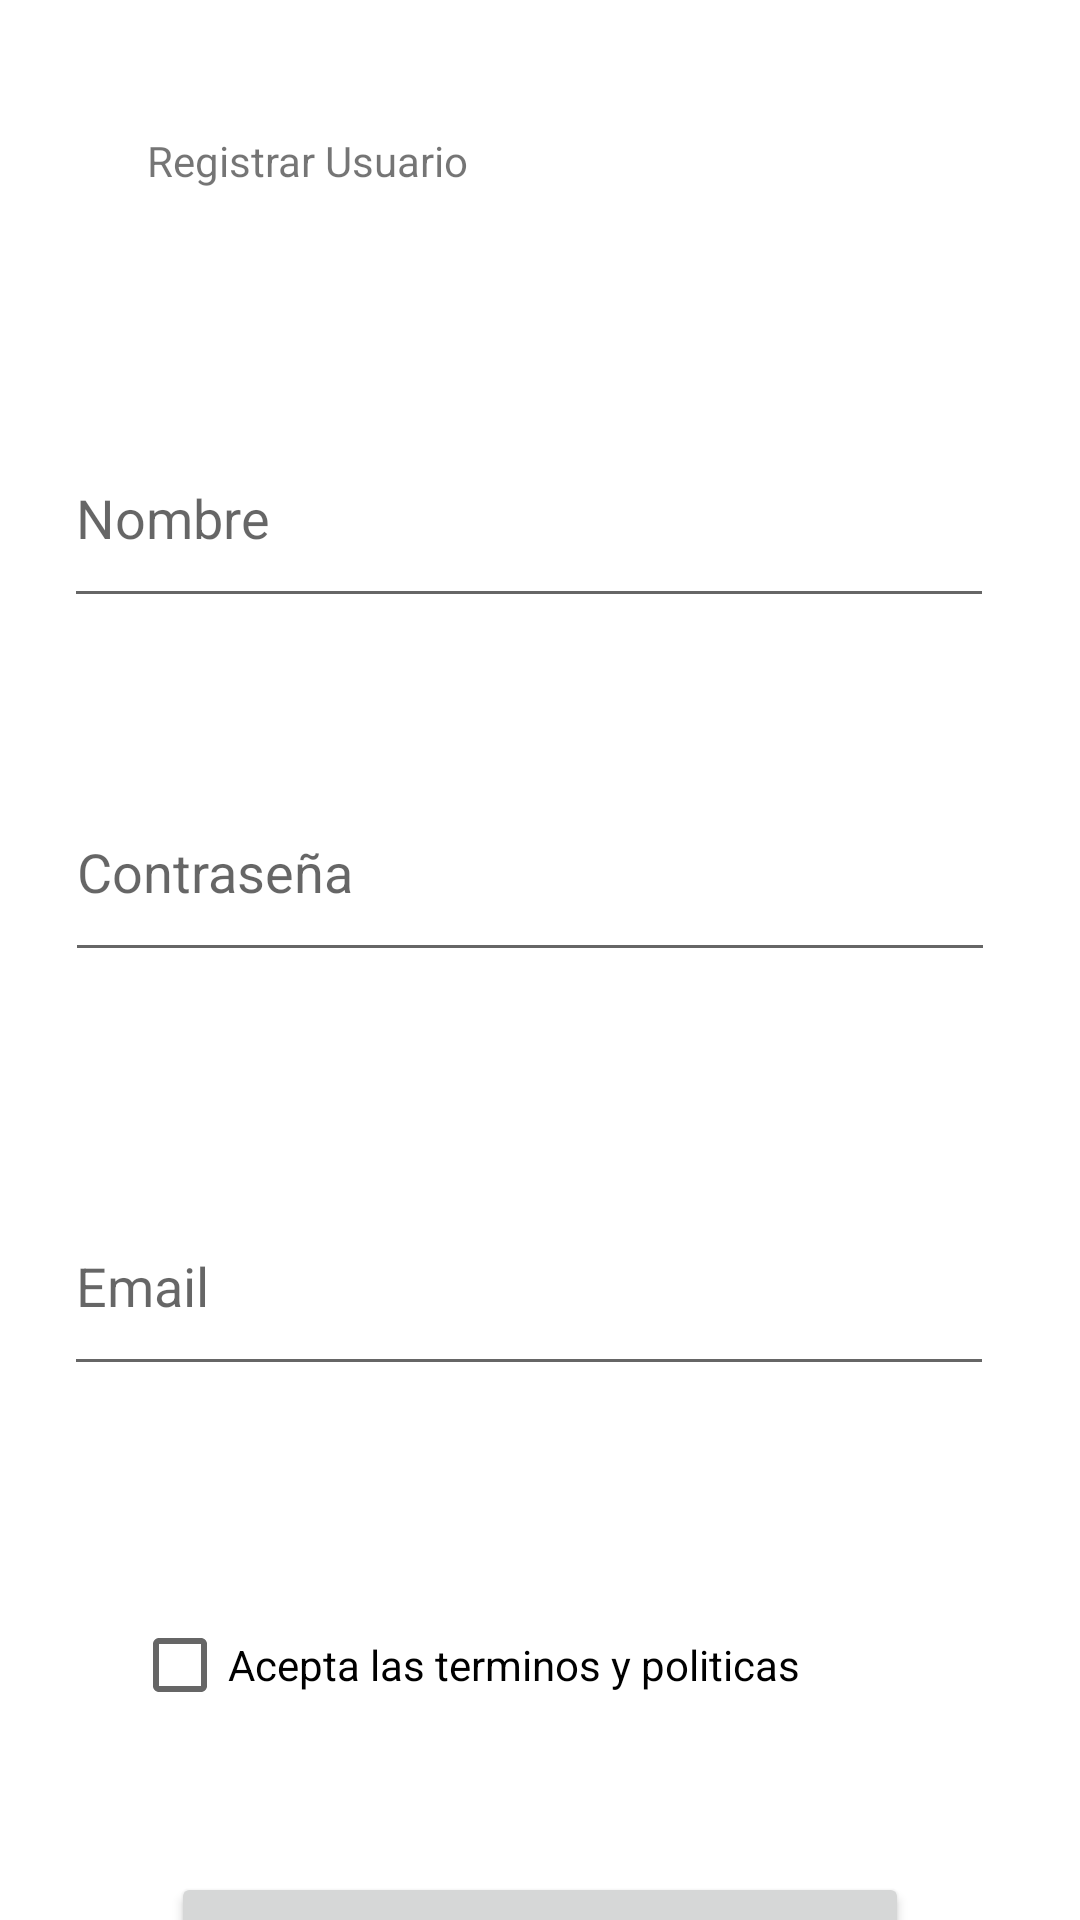

Reconstruct the res/layout file that produces this screen, plus the resources it refers to.
<!-- AndroidManifest.xml: application theme Theme.Tfgtours -->
<!-- res/layout/activity_registrar.xml -->
<?xml version="1.0" encoding="utf-8"?>
<androidx.constraintlayout.widget.ConstraintLayout xmlns:android="http://schemas.android.com/apk/res/android"
    xmlns:app="http://schemas.android.com/apk/res-auto"
    xmlns:tools="http://schemas.android.com/tools"
    android:layout_width="match_parent"
    android:layout_height="match_parent"
    tools:context=".Activities.Registrar">

    <TextView
        android:id="@+id/textView"
        android:layout_width="262dp"
        android:layout_height="52dp"
        android:layout_marginTop="44dp"
        android:text="Registrar Usuario"
        app:layout_constraintEnd_toEndOf="parent"
        app:layout_constraintStart_toStartOf="parent"
        app:layout_constraintTop_toTopOf="parent" />

    <EditText
        android:id="@+id/edt_login_nombre"
        android:layout_width="310dp"
        android:layout_height="70dp"
        android:layout_marginTop="40dp"
        android:ems="10"
        android:hint="Nombre"
        android:inputType="text"
        app:layout_constraintEnd_toEndOf="parent"
        app:layout_constraintHorizontal_bias="0.425"
        app:layout_constraintStart_toStartOf="parent"
        app:layout_constraintTop_toBottomOf="@+id/textView" />

    <EditText
        android:id="@+id/edt_login_password"
        android:layout_width="310dp"
        android:layout_height="70dp"
        android:layout_marginTop="48dp"
        android:ems="10"
        android:hint="Contraseña"
        android:inputType="textPassword"
        app:layout_constraintEnd_toEndOf="parent"
        app:layout_constraintHorizontal_bias="0.435"
        app:layout_constraintStart_toStartOf="parent"
        app:layout_constraintTop_toBottomOf="@+id/edt_login_nombre" />

    <EditText
        android:id="@+id/edt_login_email"
        android:layout_width="310dp"
        android:layout_height="70dp"
        android:layout_marginTop="68dp"
        android:ems="10"
        android:hint="Email"
        android:inputType="textEmailAddress"
        app:layout_constraintEnd_toEndOf="parent"
        app:layout_constraintHorizontal_bias="0.425"
        app:layout_constraintStart_toStartOf="parent"
        app:layout_constraintTop_toBottomOf="@+id/edt_login_password" />

    <Button
        android:id="@+id/button"
        android:layout_width="246dp"
        android:layout_height="50dp"
        android:layout_marginTop="44dp"
        android:text="Registrar"
        app:layout_constraintEnd_toEndOf="parent"
        app:layout_constraintStart_toStartOf="parent"
        app:layout_constraintTop_toBottomOf="@+id/checkBox" />

    <CheckBox
        android:id="@+id/checkBox"
        android:layout_width="309dp"
        android:layout_height="50dp"
        android:layout_marginStart="44dp"
        android:layout_marginTop="68dp"
        android:text="Acepta las terminos y politicas"
        app:layout_constraintStart_toStartOf="parent"
        app:layout_constraintTop_toBottomOf="@+id/edt_login_email" />
</androidx.constraintlayout.widget.ConstraintLayout>
<!-- resources referenced by this layout -->
<resources>
  <style name="Theme.Tfgtours" parent="Theme.MaterialComponents.DayNight.DarkActionBar">
          
          <item name="colorPrimary">@color/purple_500</item>
          <item name="colorPrimaryVariant">@color/purple_700</item>
          <item name="colorOnPrimary">@color/white</item>
          
          <item name="colorSecondary">@color/teal_200</item>
          <item name="colorSecondaryVariant">@color/teal_700</item>
          <item name="colorOnSecondary">@color/black</item>
          
          <item name="android:statusBarColor">?attr/colorPrimaryVariant</item>
          
      </style>
  <!-- not gathered from this repository: default colours our renderer supplied (Android Studio template values) -->
  <color name="purple_500">#FF6200EE</color>
  <color name="purple_700">#FF3700B3</color>
  <color name="teal_200">#FF03DAC5</color>
  <color name="teal_700">#FF018786</color>
  <color name="black">#FF000000</color>
  <color name="white">#FFFFFFFF</color>
</resources>
